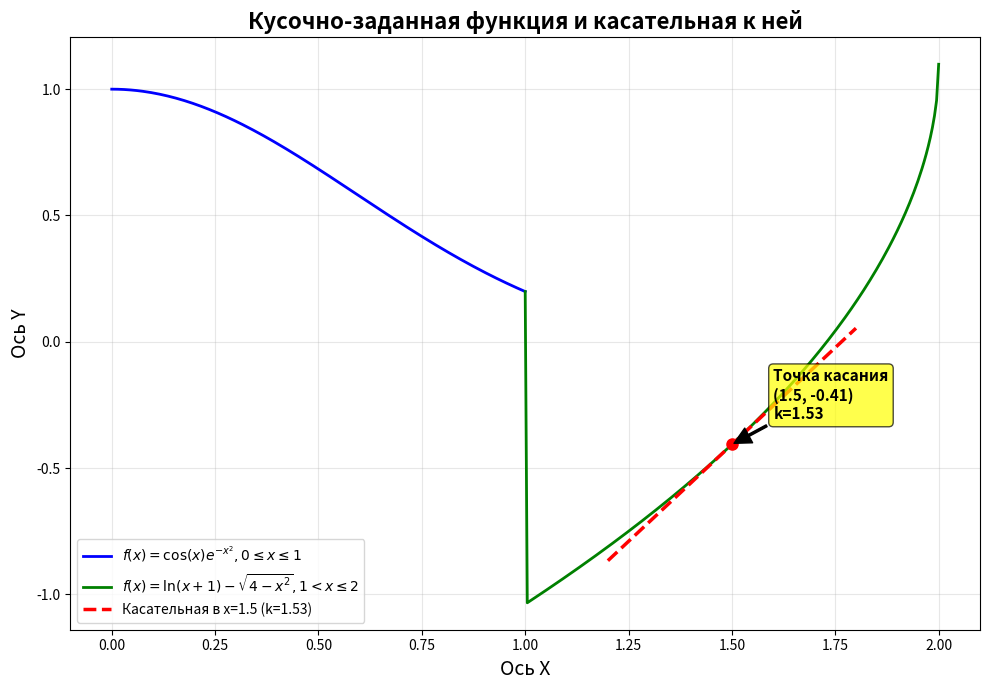

Here is the Python script that generated this plot:
import numpy as np
import matplotlib.pyplot as plt

def piecewise_function(x):
    return np.where(x <= 1,
                    np.cos(x) * np.exp(-x**2),
                    np.log(x + 1) - np.sqrt(4 - x**2))

def derivative_second_part(x):
    return 1/(x + 1) + x / np.sqrt(4 - x**2)

x1 = np.linspace(0, 1, 200)
x2 = np.linspace(1, 2, 200)
x_full = np.linspace(0, 2, 400)

x0 = 1.5
y0 = piecewise_function(x0)
k = derivative_second_part(x0)

plt.figure(figsize=(10, 7))

plt.plot(x1, piecewise_function(x1), 'b-', linewidth=2,
         label=r'$f(x)=\cos(x)e^{-x^{2}}, 0\leq x\leq1$')
plt.plot(x2, piecewise_function(x2), 'g-', linewidth=2,
         label=r'$f(x)=\ln(x+1)-\sqrt{4-x^{2}}, 1<x\leq2$')

x_tangent = np.linspace(1.2, 1.8, 100)
y_tangent = y0 + k * (x_tangent - x0)
plt.plot(x_tangent, y_tangent, 'r--', linewidth=2.5,
         label=f'Касательная в x={x0:.1f} (k={k:.2f})')

plt.title('Кусочно-заданная функция и касательная к ней', fontsize=16, fontweight='bold')
plt.xlabel('Ось X', fontsize=14)
plt.ylabel('Ось Y', fontsize=14)
plt.legend(loc='best')
plt.grid(True, alpha=0.3)

plt.plot(x0, y0, 'ro', markersize=8)
plt.annotate(f'Точка касания\n({x0:.1f}, {y0:.2f})\nk={k:.2f}',
             xy=(x0, y0), xytext=(x0 + 0.1, y0 + 0.1),
             arrowprops=dict(facecolor='black', shrink=0.05, width=1.5),
             bbox=dict(boxstyle='round,pad=0.3', facecolor='yellow', alpha=0.7),
             fontsize=11, fontweight='bold')

plt.tight_layout()
plt.savefig('function_with_tangent.png', dpi=300, bbox_inches='tight')
plt.show()
